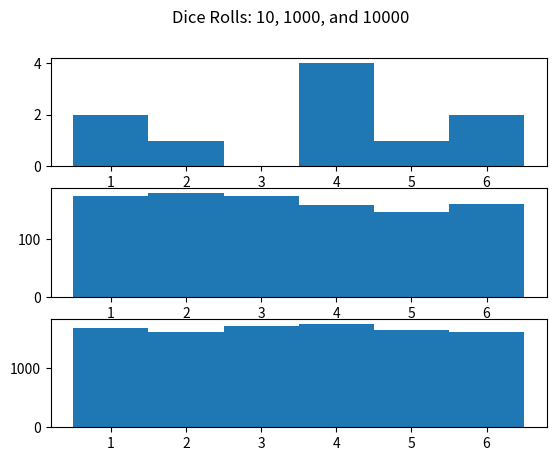

This chart was generated by the following Python code:
import numpy as np
import pandas as pd
import matplotlib.pyplot as plt
%matplotlib inline

die = pd.DataFrame(
    {
        'Face': np.arange(1, 7),
    }
)
roll_bins = np.arange(0.5, 7, 1)
fig, axs = plt.subplots(3)
fig.suptitle('Dice Rolls: 10, 1000, and 10000')
axs[0].hist(die.sample(10, replace=True),bins=roll_bins);
axs[1].hist(die.sample(1000, replace=True),bins=roll_bins);
axs[2].hist(die.sample(10000, replace=True),bins=roll_bins);